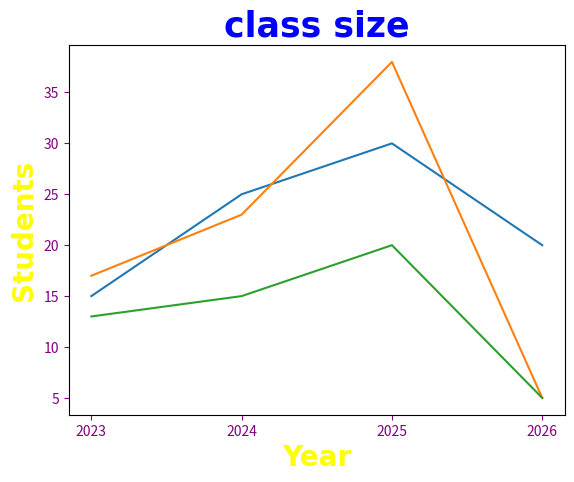

Python code for this plot:
import matplotlib.pyplot as plt
import numpy as np
x=np.array([2023,2024,2025,2026])
y1=np.array([15,25,30,20])
y2=np.array([17,23,38,5])
y3=np.array([13,15,20,5])

plt.title("class size", fontsize=25,         #label title on top
                        family="arial",
                        fontweight="bold",
                        color="blue")

plt.xlabel("Year",fontsize=20,family="arial",fontweight="bold",color="yellow")                    #lebel on x axis
plt.ylabel("Students",fontsize=20,family="arial",fontweight="bold",color="yellow")                #lebel on Y axis

plt.tick_params(axis="both" , colors="purple") #the scale (nos./marking) change


plt.plot(x,y1)
plt.plot(x,y2)
plt.plot(x,y3)
plt.xticks(x)#to get the original input not in point
plt.show()
